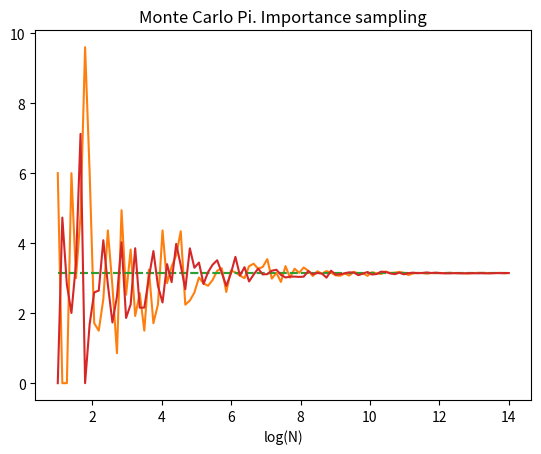

Recreate this plot in Python.
""" Monte Carlo integration.
    Estimating Pi constant with MC.
    Requires python v3.x

[redacted]
  [email redacted]
"""

import numpy as np
import matplotlib.pyplot as plt
import scipy.stats as st


def mc_integrate_uniform(f, support, N):
    """ Monte Carlo integration by uniform sampling.
        f: callable function, accepts array of imputs
        support: list of boundaries for every dimensoin
        N: int, number of samples
    """
    D = len(support)
    particles = np.stack([np.random.uniform(s[0], s[1], N) for s in support], axis=-1)
    y = f(particles)
    return np.prod([s[1]-s[0] for s in support]) * np.sum(y) / N


def mc_integrate_importance(f, D, N):
    """ Monte Carlo integration by importance sampling.
        f: callable function, accepts array of imputs
        D: number of dimensions
        N: int, number of samples
    """
    loc = 0.0
    scale = 1.0
    particles = np.stack([np.random.normal(loc=loc, scale=scale, size=N) for d in range(D)], axis=-1)
    p_particles = np.prod(st.norm.pdf(particles, loc=loc, scale=scale), axis=-1)
    f_particles = f(particles)
    return np.sum(f_particles/p_particles) / N


disk = lambda x: 1.0 * np.less(np.linalg.norm(x, axis=-1), 1.0)
f_pi_hats = [("Uniform sampling", lambda N: mc_integrate_uniform(f=disk, support=[(-1, 2), (-2, 2)], N=N)), 
             ("Importance sampling", lambda N: mc_integrate_importance(f=disk, D=2, N=N))]

for title, f_pi_hat in f_pi_hats:
    log_n = np.linspace(1, 14, 100)
    pi_hats = [f_pi_hat(int(n)) for n in np.exp(log_n)]
    plt.plot(log_n, np.pi * np.ones_like(pi_hats), "--")
    plt.plot(log_n, pi_hats)
    plt.xlabel("log(N)")
    plt.title("Monte Carlo Pi. " + title)
    plt.show()

